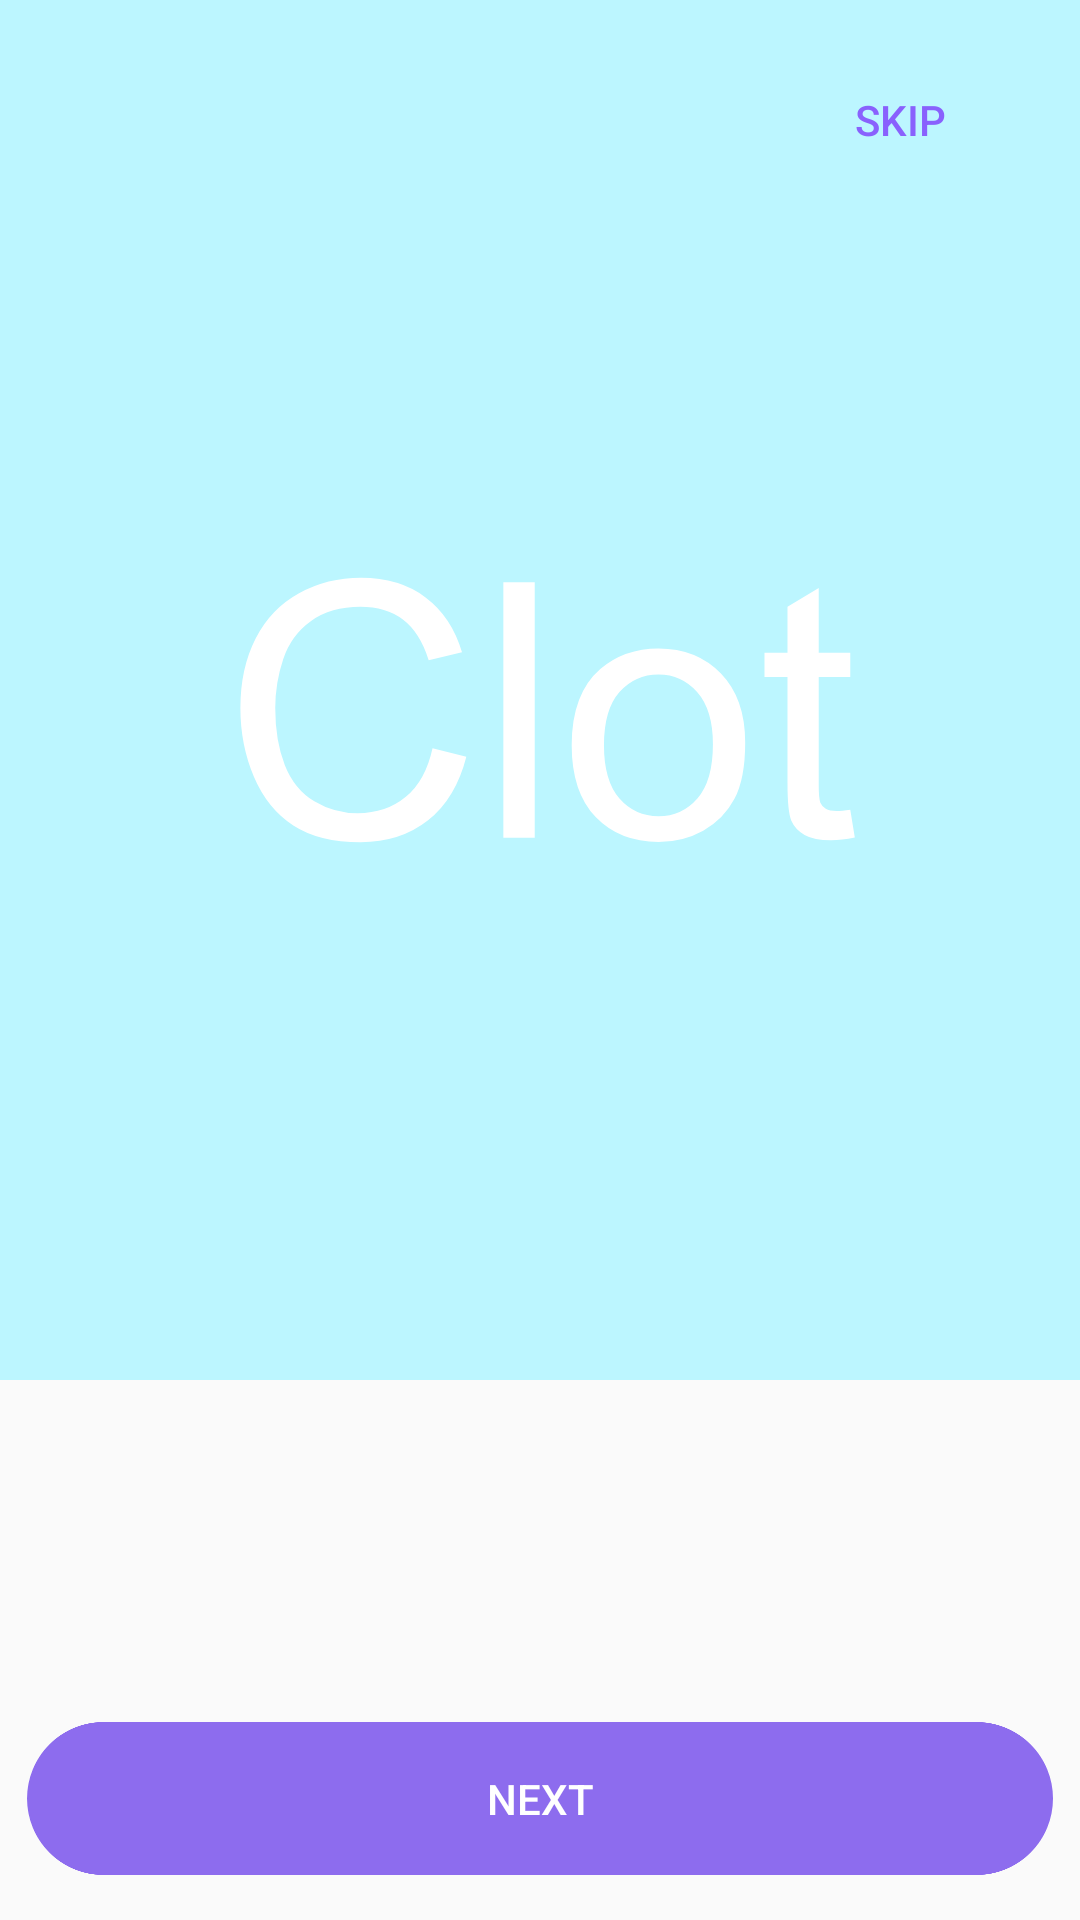

This screen was rendered from an Android layout file. Write that file and the resources it references.
<!-- AndroidManifest.xml: activity theme Theme.AppCompat.Light.NoActionBar -->
<!-- res/layout/fragment_onboarding.xml -->
<?xml version="1.0" encoding="utf-8"?>
<androidx.constraintlayout.widget.ConstraintLayout
    xmlns:android="http://schemas.android.com/apk/res/android"
    xmlns:app="http://schemas.android.com/apk/res-auto"
    android:layout_width="match_parent"
    android:layout_height="match_parent"
    android:orientation="vertical">


    <RelativeLayout
        android:id="@+id/relativeOnboard"
        android:layout_width="match_parent"
        android:layout_height="wrap_content"
        app:layout_constraintTop_toTopOf="parent"
        android:orientation="vertical">
        <ImageView
            android:id="@+id/onboarding_image"
            android:layout_width="match_parent"
            android:layout_height="460dp"
            android:layout_marginBottom="40dp"
            android:scaleType="centerCrop"
            android:background="#BCF6FF"
            android:src="@drawable/ic_launcher_foreground" />
        <Button
            android:id="@+id/btnSkip"
            android:layout_width="wrap_content"
            android:layout_height="wrap_content"
            android:layout_gravity="end"
            android:layout_margin="16dp"
            android:layout_alignParentEnd="true"
            android:text="@string/skip"
            android:textColor="@color/purple_500"
            android:background="?selectableItemBackground"/>
    </RelativeLayout>

    <TextView
        android:id="@+id/title"
        android:layout_width="match_parent"
        android:layout_height="wrap_content"
        android:textSize="24sp"
        android:textStyle="bold"
        android:textColor="@color/black"
        android:gravity="center"
        app:layout_constraintTop_toBottomOf="@id/relativeOnboard"/>

    <TextView
        android:id="@+id/description"
        android:layout_width="match_parent"
        android:layout_height="wrap_content"
        android:textSize="20sp"
        android:textStyle="bold"
        android:gravity="center"
        android:layout_marginRight="15dp"
        android:layout_marginLeft="15dp"
        android:layout_marginTop="16dp"
        app:layout_constraintTop_toBottomOf="@id/title"/>

    <Button
        android:id="@+id/btnNext"
        android:layout_width="wrap_content"
        android:layout_height="0dp"
        android:text="@string/next"
        style="@style/PurpleButtonStyle"
        android:layout_marginBottom="15dp"
        app:layout_constraintRight_toRightOf="parent"
        app:layout_constraintLeft_toLeftOf="parent"
        app:layout_constraintBottom_toBottomOf="parent"/>

</androidx.constraintlayout.widget.ConstraintLayout>
<!-- resources referenced by this layout -->
<resources>
  <color name="black">#FF000000</color>
  <color name="purple_500">#8961FD</color>
  <!-- drawable ic_launcher_foreground: vector/xml drawable (drawable, 2913 chars, omitted) -->
  <string name="next">Next</string>
  <string name="skip">Skip</string>
  <style name="PurpleButtonStyle" parent="Widget.AppCompat.Button">
          <item name="android:background">@drawable/rounded_button</item>
          <item name="android:textColor">@color/white</item>
          <item name="android:insetTop">0dp</item>
          <item name="android:insetBottom">0dp</item>
          <item name="backgroundTint">@null</item>
      </style>
  <!-- drawable rounded_button (drawable) -->
  <vector xmlns:android="http://schemas.android.com/apk/res/android"
      android:width="342dp"
      android:height="51dp"
      android:viewportWidth="342"
      android:viewportHeight="51">
    <path
        android:pathData="M25.5,0L316.5,0A25.5,25.5 0,0 1,342 25.5L342,25.5A25.5,25.5 0,0 1,316.5 51L25.5,51A25.5,25.5 0,0 1,0 25.5L0,25.5A25.5,25.5 0,0 1,25.5 0z"
        android:fillColor="@color/purple_app"/>
  </vector>
  <color name="white">#FFFFFFFF</color>
  <color name="purple_app">#8D6CEE</color>
</resources>
